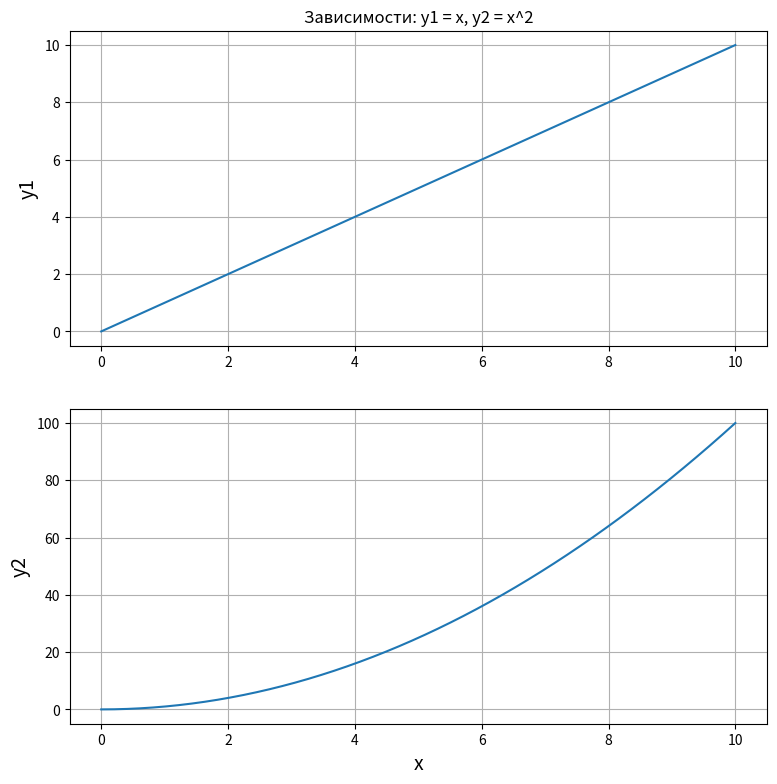

The matplotlib source for this figure:
# Разделенные поля с графиками 

import matplotlib.pyplot as plt
import numpy as np

# Линейная зависимость
x = np.linspace(0, 10, 50)
y1 = x

# Квадратичная зависимость
y2 = [i**2 for i in x]

plt.figure(figsize=(9, 9)) # Настройка размеров подложки
plt.subplot(2, 1, 1)  # Расположение поля в области графика
plt.plot(x, y1)
plt.title("Зависимости: y1 = x, y2 = x^2") 
plt.ylabel("y1", fontsize=14) # ось y
plt.grid(True) # реал тру сетка(стринги)
plt.subplot(2, 1, 2)    
plt.plot(x, y2) # Построение графика
plt.xlabel("x", fontsize=14) # Ось x
plt.ylabel("y2", fontsize=14) # Ось y
plt.grid(True) # Сетка

plt.show()